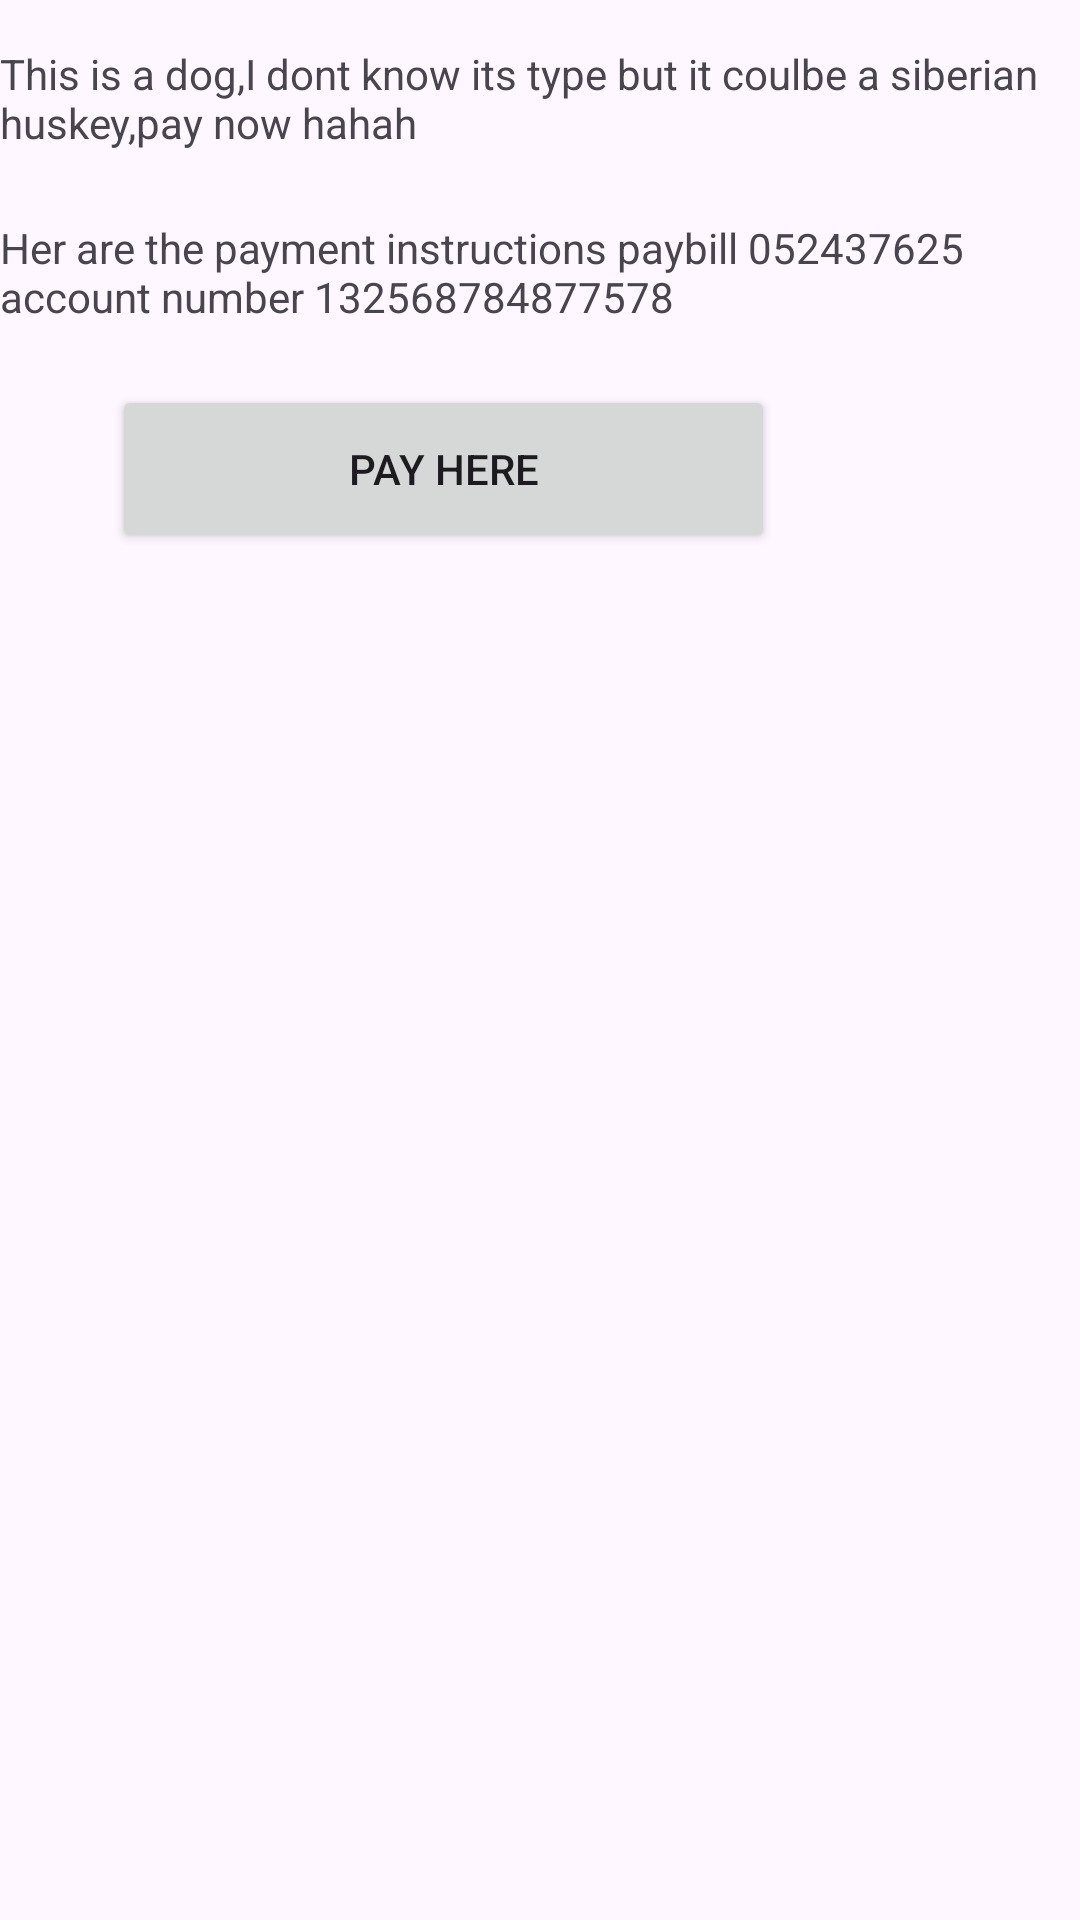

Android layout source for this screen:
<!-- AndroidManifest.xml: application theme Theme.MorningXMLclass -->
<!-- res/layout/activity_imageintent.xml -->
<?xml version="1.0" encoding="utf-8"?>
<androidx.constraintlayout.widget.ConstraintLayout xmlns:android="http://schemas.android.com/apk/res/android"
    xmlns:app="http://schemas.android.com/apk/res-auto"
    xmlns:tools="http://schemas.android.com/tools"
    android:layout_width="match_parent"
    android:layout_height="match_parent"
    tools:context=".Imageintent">

    <TextView
        android:id="@+id/textView10"
        android:layout_width="wrap_content"
        android:layout_height="wrap_content"
        android:text="This is a dog,I dont know its type but it coulbe a siberian huskey,pay now hahah"

        app:layout_constraintBottom_toBottomOf="parent"
        app:layout_constraintEnd_toEndOf="parent"
        app:layout_constraintHorizontal_bias="0.0"
        app:layout_constraintStart_toStartOf="parent"
        app:layout_constraintTop_toTopOf="parent"
        app:layout_constraintVertical_bias="0.025" />

    <TextView
        android:id="@+id/textView11"
        android:layout_width="wrap_content"
        android:layout_height="wrap_content"
        android:text="Her are the payment instructions paybill 052437625  account number 132568784877578"

        app:layout_constraintBottom_toBottomOf="parent"
        app:layout_constraintEnd_toEndOf="parent"
        app:layout_constraintHorizontal_bias="0.0"
        app:layout_constraintStart_toStartOf="parent"
        app:layout_constraintTop_toTopOf="parent"
        app:layout_constraintVertical_bias="0.121" />

    <Button
        android:id="@+id/BtnStk"
        android:layout_width="221dp"
        android:layout_height="56dp"
        android:text="Pay here"
        app:layout_constraintBottom_toBottomOf="parent"
        app:layout_constraintEnd_toEndOf="parent"
        app:layout_constraintHorizontal_bias="0.268"
        app:layout_constraintStart_toStartOf="parent"
        app:layout_constraintTop_toTopOf="parent"
        app:layout_constraintVertical_bias="0.22" />
</androidx.constraintlayout.widget.ConstraintLayout>
<!-- resources referenced by this layout -->
<resources>
  <style name="Theme.MorningXMLclass" parent="Base.Theme.MorningXMLclass" />
  <style name="Base.Theme.MorningXMLclass" parent="Theme.Material3.DayNight.NoActionBar">
          
          
      </style>
</resources>
